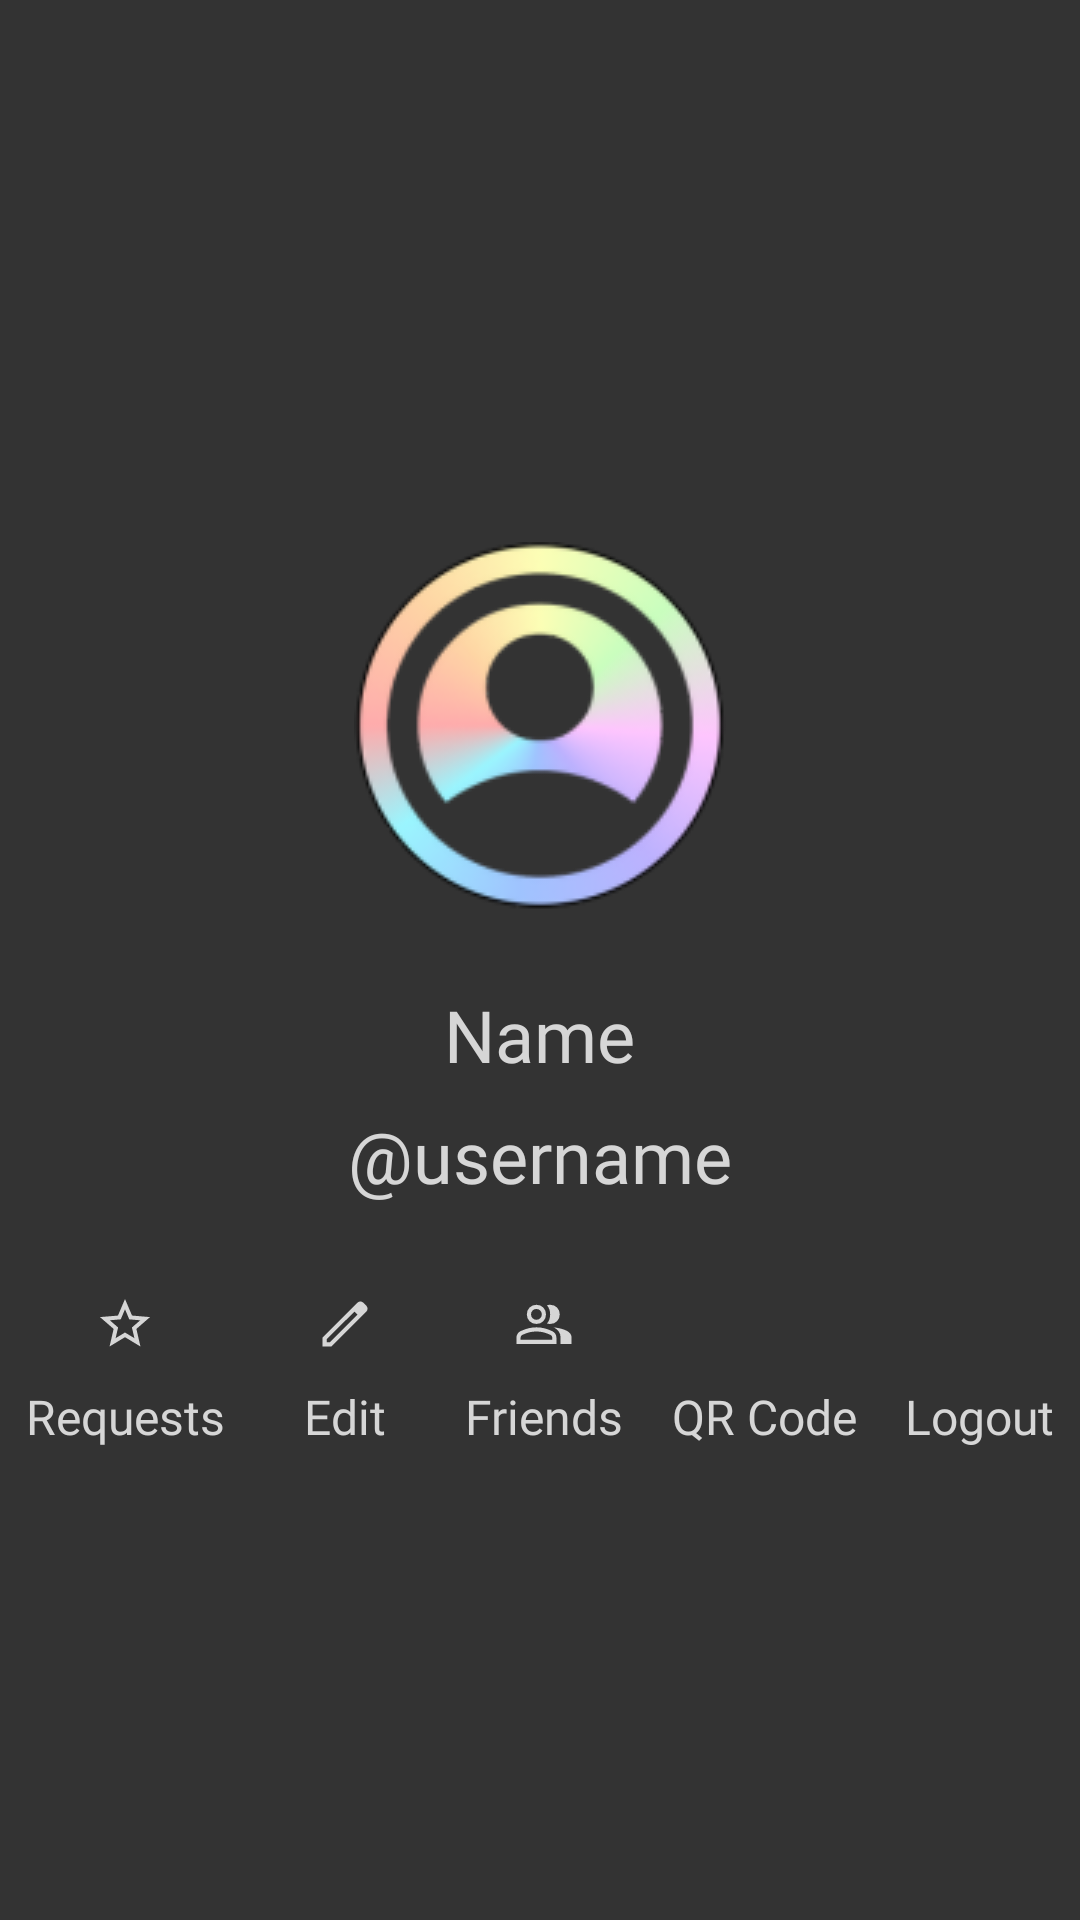

Here is an Android app screen rendered from its layout file. Give the layout XML and the strings, colors and styles it references.
<!-- AndroidManifest.xml: application theme Theme.CompileOrCry -->
<!-- res/layout/fragment_profile.xml -->
<?xml version="1.0" encoding="utf-8"?>
<androidx.constraintlayout.widget.ConstraintLayout xmlns:android="http://schemas.android.com/apk/res/android"
    xmlns:app="http://schemas.android.com/apk/res-auto"
    xmlns:tools="http://schemas.android.com/tools"
    android:layout_width="match_parent"
    android:layout_height="match_parent"
    tools:context=".ui.profile.ProfileFragment"
    android:background="@color/dark">

    <LinearLayout
        android:layout_width="match_parent"
        android:layout_height="0dp"
        android:gravity="center_horizontal|center_vertical"
        android:orientation="vertical"
        app:layout_constraintBottom_toBottomOf="parent"
        app:layout_constraintEnd_toEndOf="parent"
        app:layout_constraintStart_toStartOf="parent"
        app:layout_constraintTop_toTopOf="parent">

        <ImageView
            android:id="@+id/profile_image"
            android:layout_width="wrap_content"
            android:layout_height="wrap_content"
            android:layout_marginTop="24dp"
            android:contentDescription="@string/profile_image"
            android:src="@drawable/img_profile" />

        <TextView
            android:id="@+id/profile_name"
            android:layout_width="wrap_content"
            android:layout_height="wrap_content"
            android:layout_marginTop="24dp"
            android:fontFamily="@font/source_sans_pro_semibold"
            android:text="@string/name"
            android:textColor="@color/light"
            android:textSize="24sp" />

        <TextView
            android:id="@+id/profile_username"
            android:layout_width="wrap_content"
            android:layout_height="wrap_content"
            android:layout_marginTop="8dp"
            android:fontFamily="@font/source_sans_pro"
            android:text="@string/username_placeholder"
            android:textColor="@color/light"
            android:textSize="24sp" />

        <LinearLayout
            android:layout_width="match_parent"
            android:layout_height="wrap_content"
            android:layout_marginTop="12dp"
            android:gravity="center_horizontal"
            android:orientation="horizontal">

            <LinearLayout
                android:layout_width="wrap_content"
                android:layout_height="wrap_content"
                android:layout_marginEnd="16dp"
                android:gravity="center_horizontal"
                android:orientation="vertical">

                <com.google.android.material.button.MaterialButton
                    android:id="@+id/requests_button"
                    style="@style/Widget.Material3.Button.IconButton"
                    android:layout_width="wrap_content"
                    android:layout_height="wrap_content"
                    android:insetTop="8dp"
                    android:insetBottom="0dp"
                    app:icon="@drawable/ic_star_outline_40dp"
                    app:iconTint="@color/light"
                    app:strokeColor="@color/light" />

                <TextView
                    android:id="@+id/requests_text"
                    android:layout_width="wrap_content"
                    android:layout_height="wrap_content"
                    android:fontFamily="@font/source_sans_pro_semibold"
                    android:text="@string/requests"
                    android:textColor="@color/light"
                    android:textSize="16sp" />
            </LinearLayout>

            <LinearLayout
                android:layout_width="wrap_content"
                android:layout_height="wrap_content"
                android:layout_marginEnd="16dp"
                android:gravity="center_horizontal"
                android:orientation="vertical">

                <com.google.android.material.button.MaterialButton
                    android:id="@+id/edit_button"
                    style="@style/Widget.Material3.Button.IconButton"
                    android:layout_width="wrap_content"
                    android:layout_height="wrap_content"
                    android:insetTop="8dp"
                    android:insetBottom="0dp"
                    app:icon="@drawable/ic_edit_40dp"
                    app:iconTint="@color/light"
                    app:strokeColor="@color/light" />

                <TextView
                    android:id="@+id/edit_text"
                    android:layout_width="wrap_content"
                    android:layout_height="wrap_content"
                    android:fontFamily="@font/source_sans_pro_semibold"
                    android:text="@string/edit"
                    android:textColor="@color/light"
                    android:textSize="16sp" />
            </LinearLayout>

            <LinearLayout
                android:layout_width="wrap_content"
                android:layout_height="wrap_content"
                android:gravity="center_horizontal"
                android:orientation="vertical">

                <com.google.android.material.button.MaterialButton
                    android:id="@+id/friends_button"
                    style="@style/Widget.Material3.Button.IconButton"
                    android:layout_width="wrap_content"
                    android:layout_height="wrap_content"
                    android:insetTop="8dp"
                    android:insetBottom="0dp"
                    android:textSize="14sp"
                    app:icon="@drawable/ic_friends_40dp"
                    app:iconTint="@color/light"
                    app:strokeColor="@color/light" />

                <TextView
                    android:id="@+id/friends_text"
                    android:layout_width="wrap_content"
                    android:layout_height="wrap_content"
                    android:fontFamily="@font/source_sans_pro_semibold"
                    android:text="@string/friends"
                    android:textColor="@color/light"
                    android:textSize="16sp" />
            </LinearLayout>

            <LinearLayout
                android:layout_width="wrap_content"
                android:layout_height="wrap_content"
                android:layout_marginStart="16dp"
                android:gravity="center_horizontal"
                android:orientation="vertical">

                <com.google.android.material.button.MaterialButton
                    android:id="@+id/qrcode_button"
                    style="@style/Widget.Material3.Button.IconButton"
                    android:layout_width="wrap_content"
                    android:layout_height="wrap_content"
                    android:insetTop="8dp"
                    android:insetBottom="0dp"
                    android:textSize="14sp"
                    app:icon="@drawable/ic_qr_code_2_24px"
                    app:iconTint="@color/light"
                    app:strokeColor="@color/light" />

                <TextView
                    android:id="@+id/qrcode_text"
                    android:layout_width="wrap_content"
                    android:layout_height="wrap_content"
                    android:fontFamily="@font/source_sans_pro_semibold"
                    android:text="@string/qr_code"
                    android:textColor="@color/light"
                    android:textSize="16sp" />
            </LinearLayout>

            <LinearLayout
                android:layout_width="wrap_content"
                android:layout_height="wrap_content"
                android:layout_marginStart="16dp"
                android:gravity="center_horizontal"
                android:orientation="vertical">

                <com.google.android.material.button.MaterialButton
                    android:id="@+id/logout_button"
                    style="@style/Widget.Material3.Button.IconButton"
                    android:layout_width="wrap_content"
                    android:layout_height="wrap_content"
                    android:insetTop="8dp"
                    android:insetBottom="0dp"
                    android:textSize="14sp"
                    app:icon="@drawable/ic_logout_24px"
                    app:iconTint="@color/light"
                    app:strokeColor="@color/light" />

                <TextView
                    android:id="@+id/logout_text"
                    android:layout_width="wrap_content"
                    android:layout_height="wrap_content"
                    android:fontFamily="@font/source_sans_pro_semibold"
                    android:text="@string/logout"
                    android:textColor="@color/light"
                    android:textSize="16sp" />
            </LinearLayout>

        </LinearLayout>
    </LinearLayout>

</androidx.constraintlayout.widget.ConstraintLayout>
<!-- resources referenced by this layout -->
<resources>
  <color name="dark">#333333</color>
  <color name="light">#D6D6D6</color>
  <!-- drawable ic_edit_40dp (drawable) -->
  <vector xmlns:android="http://schemas.android.com/apk/res/android"
      android:width="40dp"
      android:height="40dp"
      android:viewportWidth="960"
      android:viewportHeight="960">
    <path
        android:pathData="M186.67,773.33L235,773.33L680,329l-48.33,-48.33 -445,444.33v48.33ZM120,840v-142l559.33,-558.33q9.34,-9 21.5,-14 12.17,-5 25.5,-5 12.67,0 25,5 12.34,5 22,14.33L821,188q10,9.67 14.5,22t4.5,24.67q0,12.66 -4.83,25.16 -4.84,12.5 -14.17,21.84L262,840L120,840ZM772.67,234 L726.67,188 772.67,234ZM655.67,305 L631.67,280.67L680,329l-24.33,-24Z"
        android:fillColor="#e3e3e3"/>
  </vector>
  <!-- drawable ic_star_outline_40dp (drawable) -->
  <vector xmlns:android="http://schemas.android.com/apk/res/android" android:height="40dp" android:tint="#000000" android:viewportHeight="24" android:viewportWidth="24" android:width="40dp">
        
      <path android:fillColor="@android:color/white" android:pathData="M22,9.24l-7.19,-0.62L12,2 9.19,8.63 2,9.24l5.46,4.73L5.82,21 12,17.27 18.18,21l-1.63,-7.03L22,9.24zM12,15.4l-3.76,2.27 1,-4.28 -3.32,-2.88 4.38,-0.38L12,6.1l1.71,4.04 4.38,0.38 -3.32,2.88 1,4.28L12,15.4z"/>
      
  </vector>
  <string name="edit">Edit</string>
  <string name="friends">Friends</string>
  <string name="logout">Logout</string>
  <string name="name">Name</string>
  <string name="profile_image">Profile Image</string>
  <string name="qr_code">QR Code</string>
  <string name="requests">Requests</string>
  <string name="username_placeholder">\@username</string>
  <style name="Theme.CompileOrCry" parent="Theme.Material3.DynamicColors.DayNight.NoActionBar">
          <item name="android:statusBarColor">@color/dark</item>
          <item name="android:windowBackground">@color/dark</item>
  
          
          <item name="textAppearanceBodyLarge">@style/TextAppearance.CompileOrCry.Body1</item>
          <item name="textAppearanceBodyMedium">@style/TextAppearance.CompileOrCry.Body2</item>
  
          
          <item name="android:dropDownItemStyle">@style/TextAppearance.CompileOrCry.DropDownItem.Light</item>
  
          
          <item name="itemActiveIndicatorStyle">@style/ActiveIndicator.CompileOrCry.LightDark</item>
      </style>
  <style name="TextAppearance.CompileOrCry.Body1" parent="TextAppearance.Material3.BodyLarge">
          <item name="android:fontFamily">@font/source_sans_pro_semibold</item>
          <item name="android:textSize">18sp</item>
      </style>
  <style name="TextAppearance.CompileOrCry.Body2" parent="TextAppearance.Material3.BodyMedium">
          <item name="android:fontFamily">@font/source_sans_pro</item>
          <item name="android:textSize">16sp</item>
      </style>
  <style name="TextAppearance.CompileOrCry.DropDownItem.Light" parent="@android:style/Widget.DropDownItem.Spinner">
          <item name="android:textColor">@color/light</item>
          <item name="android:background">@color/dark</item>
      </style>
  <style name="ActiveIndicator.CompileOrCry.LightDark" parent="@style/Widget.Material3.NavigationRailView.ActiveIndicator">
          <item name="android:color">@color/light_dark_selector</item>
      </style>
</resources>
